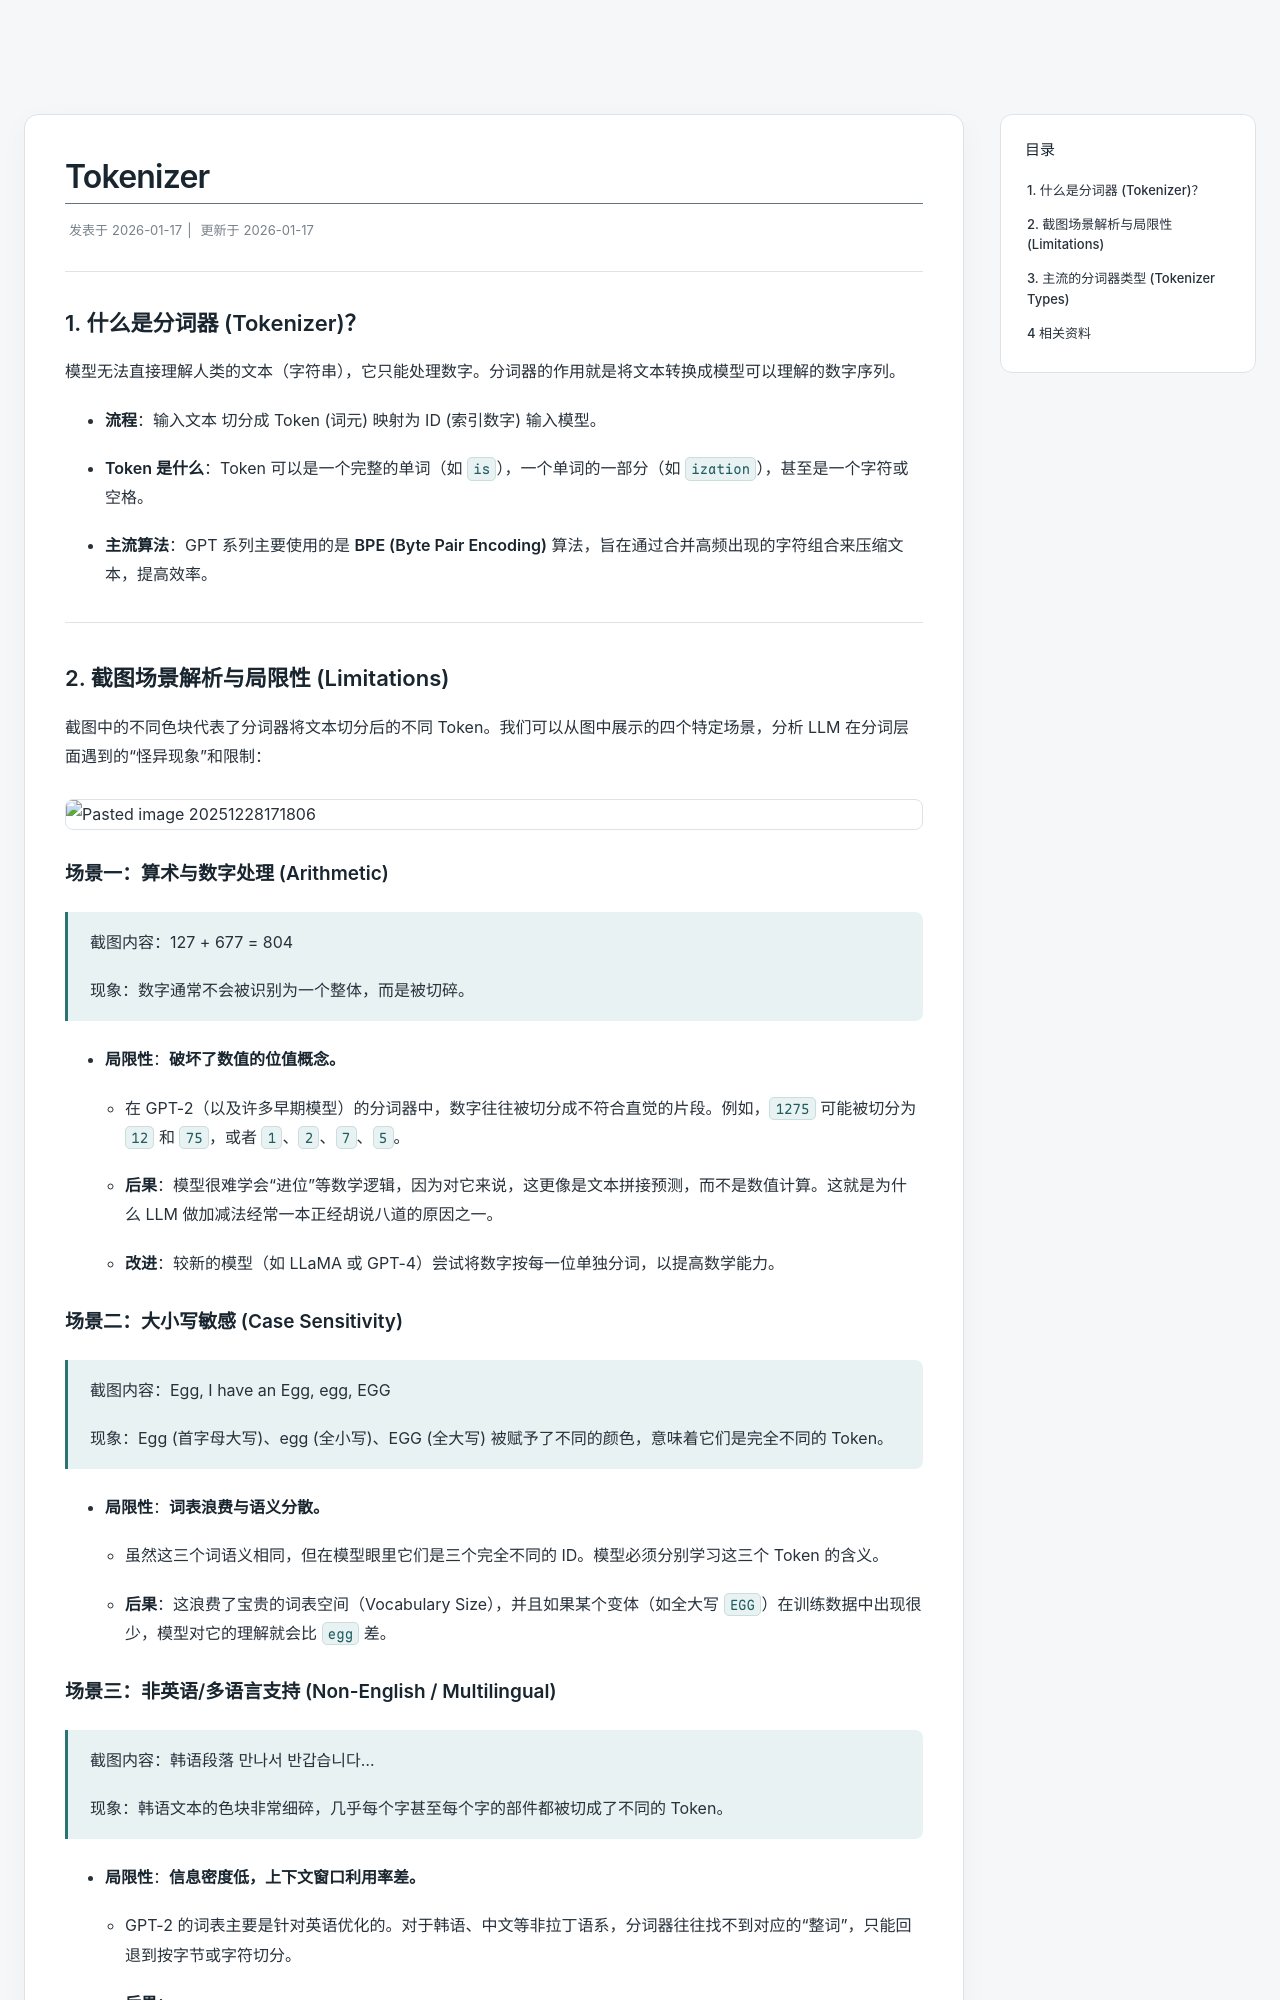

repository: HRbenY/HRbenY.github.io · page: Tokenizer/index.html · generator: jekyll

---
Author: Spa-Master
日期: 2026年1月17日
tags:
- topic/transformer
- type/note
title: Tokenizer
slug: Tokenizer
---

## 1. 什么是分词器 (Tokenizer)？

模型无法直接理解人类的文本（字符串），它只能处理数字。分词器的作用就是将文本转换成模型可以理解的数字序列。

- **流程**：输入文本 $\rightarrow$ 切分成 Token (词元) $\rightarrow$ 映射为 ID (索引数字) $\rightarrow$ 输入模型。
    
- **Token 是什么**：Token 可以是一个完整的单词（如 `is`），一个单词的一部分（如 `ization`），甚至是一个字符或空格。
    
- **主流算法**：GPT 系列主要使用的是 **BPE (Byte Pair Encoding)** 算法，旨在通过合并高频出现的字符组合来压缩文本，提高效率。
    
---

## 2. 截图场景解析与局限性 (Limitations)

截图中的不同色块代表了分词器将文本切分后的不同 Token。我们可以从图中展示的四个特定场景，分析 LLM 在分词层面遇到的“怪异现象”和限制：
![Pasted image 20251228171806](https://cdn.jsdelivr.net/gh/HRbenY/blog-assets@master//img/20260117145252696.png)  
### 场景一：算术与数字处理 (Arithmetic)

> 截图内容：127 + 677 = 804
> 
> 现象：数字通常不会被识别为一个整体，而是被切碎。

- **局限性**：**破坏了数值的位值概念。**
    
    - 在 GPT-2（以及许多早期模型）的分词器中，数字往往被切分成不符合直觉的片段。例如，`1275` 可能被切分为 `12` 和 `75`，或者 `1`、`2`、`7`、`5`。
        
    - **后果**：模型很难学会“进位”等数学逻辑，因为对它来说，这更像是文本拼接预测，而不是数值计算。这就是为什么 LLM 做加减法经常一本正经胡说八道的原因之一。
        
    - **改进**：较新的模型（如 LLaMA 或 GPT-4）尝试将数字按每一位单独分词，以提高数学能力。
        

### 场景二：大小写敏感 (Case Sensitivity)

> 截图内容：Egg, I have an Egg, egg, EGG
> 
> 现象：Egg (首字母大写)、egg (全小写)、EGG (全大写) 被赋予了不同的颜色，意味着它们是完全不同的 Token。

- **局限性**：**词表浪费与语义分散。**
    
    - 虽然这三个词语义相同，但在模型眼里它们是三个完全不同的 ID。模型必须分别学习这三个 Token 的含义。
        
    - **后果**：这浪费了宝贵的词表空间（Vocabulary Size），并且如果某个变体（如全大写 `EGG`）在训练数据中出现很少，模型对它的理解就会比 `egg` 差。
